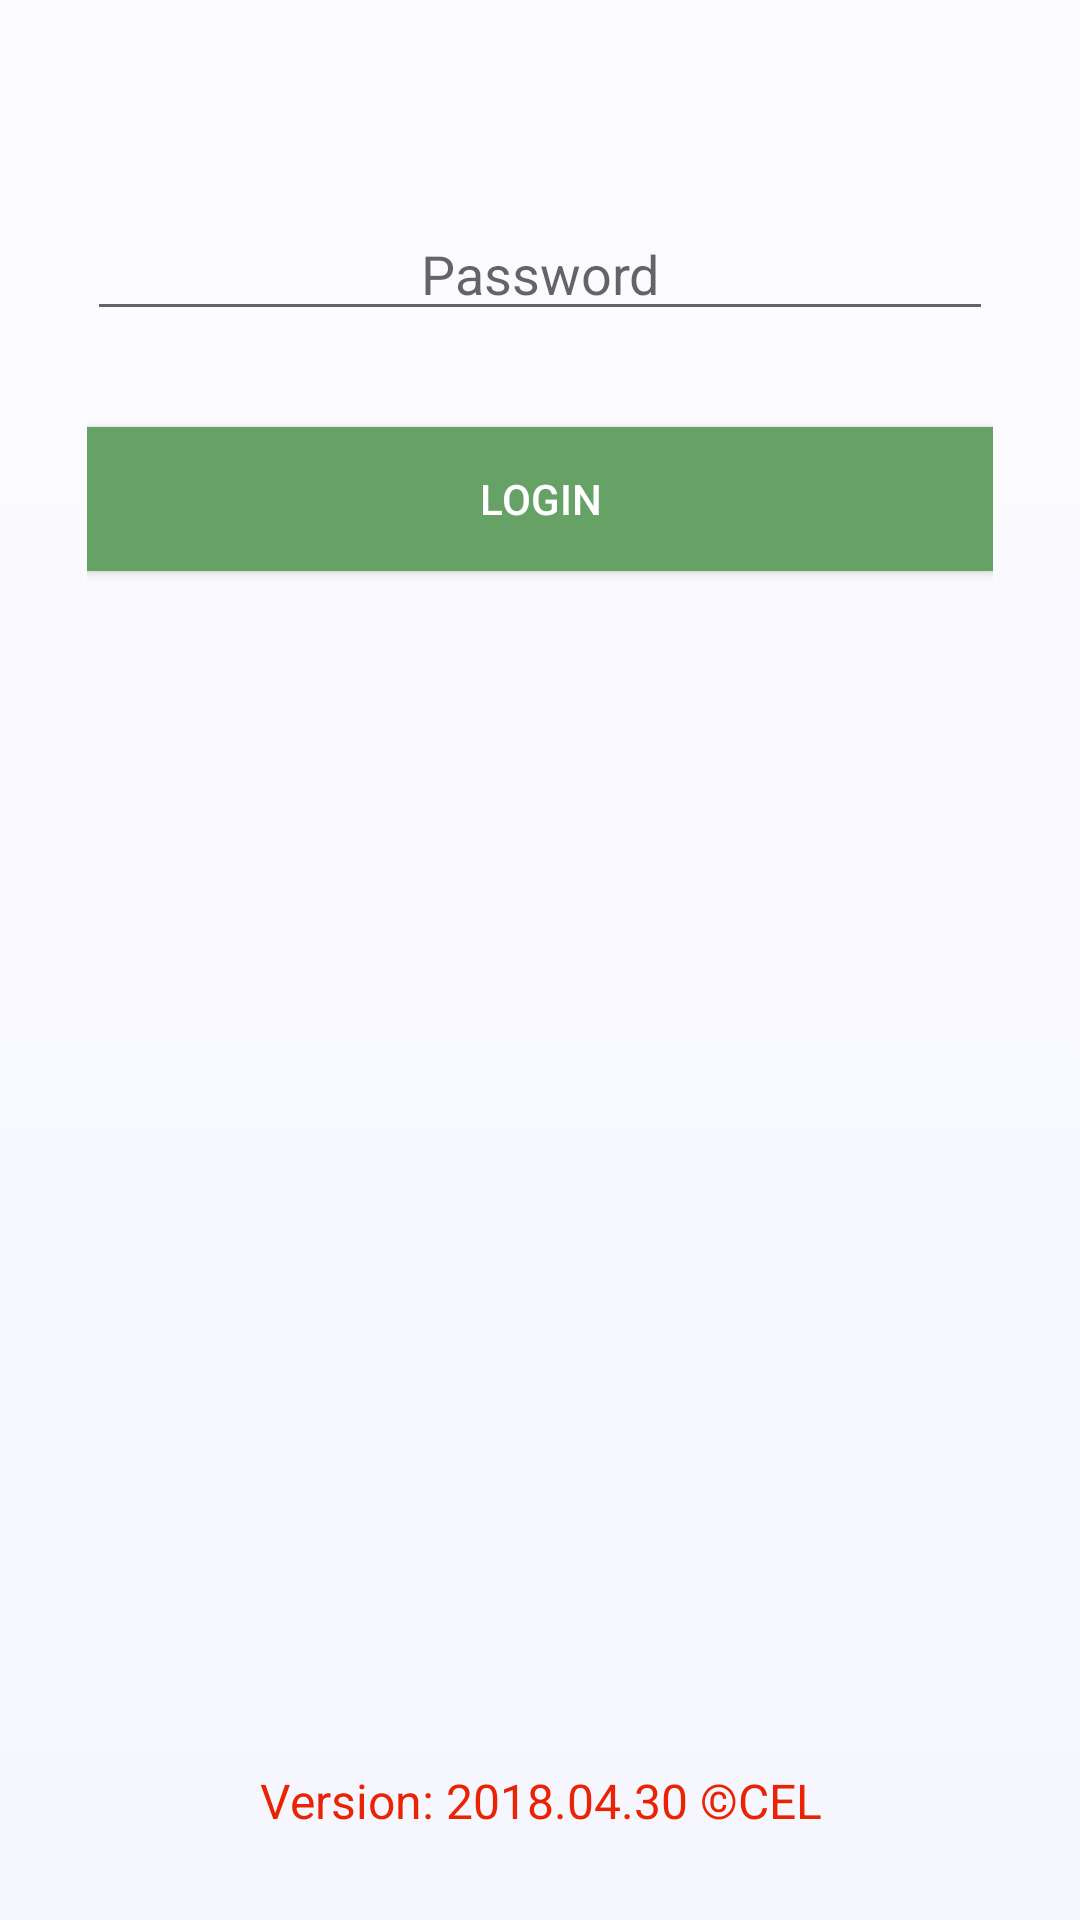

Layout XML and referenced resources for this Android screen:
<!-- AndroidManifest.xml: application theme AppTheme -->
<!-- res/layout/login_page_layout.xml -->
<?xml version="1.0" encoding="utf-8"?>
<RelativeLayout xmlns:android="http://schemas.android.com/apk/res/android"
	xmlns:tools="http://schemas.android.com/tools"
	android:layout_width="fill_parent"
	android:layout_height="fill_parent"
	android:background="@drawable/gray_gradient_background"
	android:orientation="vertical"
	android:padding="5dp"
	tools:context=".LoginPageActivity">
	<LinearLayout
		android:id="@+id/login_layout"
		android:orientation="vertical"
		android:layout_width="match_parent"
		android:layout_height="wrap_content"
		android:paddingTop="56dp"
		android:paddingLeft="24dp"
		android:paddingRight="24dp">

		
		<LinearLayout
			android:layout_width="match_parent"
			android:layout_height="wrap_content"
			android:layout_marginTop="8dp"
			android:layout_marginBottom="8dp">

			<EditText android:id="@+id/input_password"
				android:gravity="center"
				android:layout_width="match_parent"
				android:layout_height="wrap_content"
				android:inputType="textPassword"
				android:hint="Password"
				android:nextFocusForward="@+id/btn_login"/>
		</LinearLayout>

		<Button
			android:id="@+id/btn_login"
			android:layout_width="fill_parent"
			android:layout_height="wrap_content"
			android:layout_marginTop="24dp"
			android:layout_marginBottom="24dp"
			android:padding="12dp"
			android:background="@drawable/darkgreen"
			android:textColor="#FFFFFF"
			android:text="@string/login"/>

		<TextView
			android:id="@+id/link_signup"
			android:visibility="gone"
			android:layout_width="fill_parent"
			android:layout_height="wrap_content"
			android:layout_marginBottom="24dp"
			android:text="No account yet? Create one"
			android:gravity="center"
			android:textSize="16dip"
			android:textColor="#EA2304"/>




	</LinearLayout>

	<TextView
		android:id="@+id/txt_version"
		android:layout_width="match_parent"
		android:layout_height="wrap_content"
		android:layout_marginBottom="24dp"
		android:text="@string/version_text"
		android:gravity="center_horizontal"
		android:textSize="16dip"
		android:textColor="#EA2304"
		android:layout_alignParentBottom="true"
		android:layout_alignParentLeft="true"
		android:layout_alignParentStart="true" />
</RelativeLayout>
<!-- resources referenced by this layout -->
<resources>
  <!-- drawable darkgreen (drawable) -->
  <?xml version="1.0" encoding="utf-8"?>
  <shape xmlns:android="http://schemas.android.com/apk/res/android" 
  android:shape="rectangle">
      <gradient android:startColor="#66a266" android:endColor="#66a266"  />
      
  </shape>
  <!-- drawable gray_gradient_background (drawable) -->
  <?xml version="1.0" encoding="utf-8"?>
  <shape xmlns:android="http://schemas.android.com/apk/res/android"
      android:shape="rectangle"
      android:dither="true">
      <gradient
          android:angle="90"
          android:startColor="#F6F6FF"
          android:endColor="#FBFBFF"
          android:type="linear"/>
  </shape>
  <string name="login">Login</string>
  <string name="version_text">Version: 2018.04.30 ©CEL</string>
  <style name="AppTheme" parent="Theme.AppCompat.Light.DarkActionBar">
          
          <item name="colorPrimary">@color/colorPrimary</item>
          <item name="colorPrimaryDark">@color/colorPrimaryDark</item>
          <item name="colorAccent">@color/colorAccent</item>
          <item name="android:actionBarStyle">@style/MyActionBar</item>
  
          <item name="windowActionModeOverlay">true</item>
          <item name="actionModeBackground">@color/colorPrimaryDark</item>
          <item name="overlapAnchor">false</item>
      </style>
  <style name="MyActionBar" parent="@style/Widget.AppCompat.ActionBar.Solid">
          <item name="titleTextStyle">@style/MyTitleTextStyle</item>
      </style>
  <style name="MyTitleTextStyle" parent="@style/TextAppearance.AppCompat.Widget.ActionBar.Title">
          <item name="android:textColor">@color/white</item>
      </style>
  <!-- not gathered from this repository: default colours our renderer supplied (Android Studio template values) -->
  <color name="white">#FFFFFFFF</color>
  <color name="colorPrimary">#FF6200EE</color>
  <color name="colorPrimaryDark">#FF3700B3</color>
  <color name="colorAccent">#FF03DAC5</color>
</resources>
